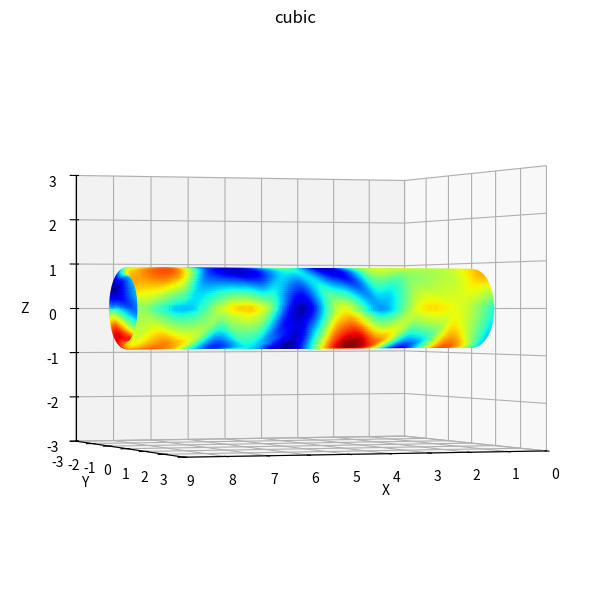

The script that saved this image:
#5x10 난수배열의 실린더 상 도식화 및 seam 보간

import numpy as np
import pandas as pd
import matplotlib.pyplot as plt
from scipy.interpolate import griddata
from mpl_toolkits.mplot3d import Axes3D

# matplotlib 설정
plt.rcParams['image.cmap'] = 'jet'
plt.rcParams['image.origin'] = 'lower'

# raw 데이터 생성
raw = np.random.random((5,10))

# data 데이터 생성 (raw 데이터의 제일 첫값을 뒤에 붙임)
data=np.concatenate((raw,[raw[0]]))

# x, y 좌표값 생성
x, y = np.mgrid[0:data.shape[0], 0:data.shape[1]]
xy = np.concatenate([x.reshape(-1, 1), y.reshape(-1, 1)], axis=1)

#보간정도 설정
rate=20

# 그리드 생성
grid_x, grid_y = np.mgrid[0:data.shape[0]-1:data.shape[0]*rate*1j, 0:data.shape[1]-1:data.shape[1]*rate*1j]

# 3차원 보간법으로 그리드 데이터 생성
z_n = griddata(xy, data.ravel(), (grid_x, grid_y), method='cubic')
    
# cylider heatmap 출력
fig = plt.figure(figsize=(12, 6))
ax = fig.add_subplot(projection='3d')
        
# 데이터 산점도 출력
r=(data.shape[0]-1)/(np.pi*2) #cylinder radius
deg=(grid_x)/r #r*deg=호의 길이
ax.scatter(np.ravel(grid_y), np.ravel(r*np.cos(deg)), np.ravel(r*np.sin(deg)), cmap='jet', c=np.ravel(z_n)) #(y,z) 1,0에서 시계방향으로그림

# 축 이름 설정
ax.set_xlabel('X')
ax.set_ylabel('Y')
ax.set_zlabel('Z')
    
# 그래프 제목 설정
ax.set_title('cubic')
    
# 그래프 시점 설정
ax.view_init(elev=0, azim=70, roll=0)
    
# 축 범위 설정
ax.set_xlim([0, 9])
ax.set_ylim([-3, 3])
ax.set_zlim([-3, 3])

# 그래프 출력 설정
plt.subplots_adjust(left=0, right=1, bottom=0, top=0.95)

# 그래프 출력
plt.show()
